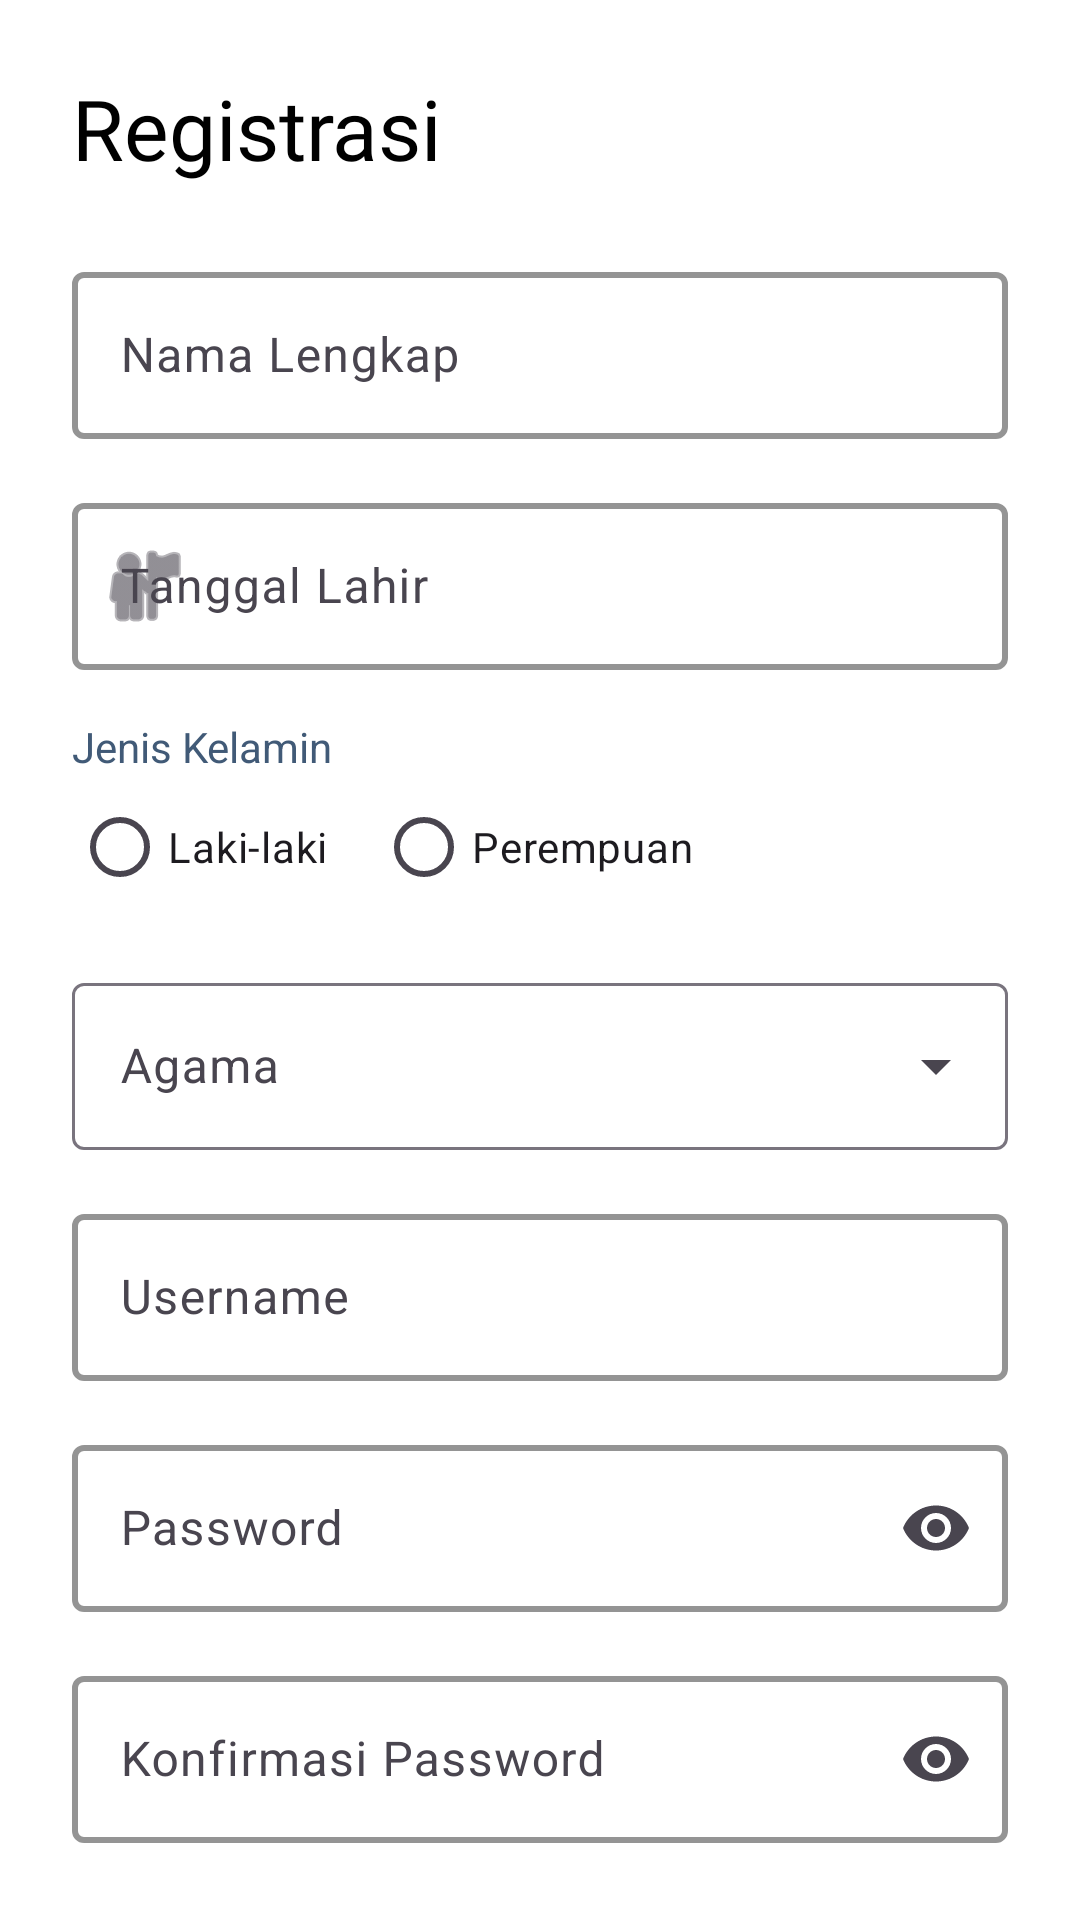

Write the Android layout XML for this screen, with the resource values it uses.
<!-- AndroidManifest.xml: application theme Theme.Dipaocean -->
<!-- res/layout/activity_register.xml -->
<?xml version="1.0" encoding="utf-8"?>
<androidx.core.widget.NestedScrollView xmlns:android="http://schemas.android.com/apk/res/android"
    xmlns:app="http://schemas.android.com/apk/res-auto"
    xmlns:tools="http://schemas.android.com/tools"
    android:layout_width="match_parent"
    android:layout_height="match_parent"
    android:fillViewport="true"
    android:background="@color/backgroundColor">

    <androidx.constraintlayout.widget.ConstraintLayout
        android:layout_width="match_parent"
        android:layout_height="wrap_content"
        android:padding="24dp">

        <TextView
            android:id="@+id/tvTitle"
            android:layout_width="wrap_content"
            android:layout_height="wrap_content"
            android:text="Registrasi"
            android:textColor="@color/primaryDarkColor"
            android:textSize="28sp"
            android:fontFamily="@font/latoblack"
            app:layout_constraintStart_toStartOf="parent"
            app:layout_constraintTop_toTopOf="parent" />

        <com.google.android.material.textfield.TextInputLayout
            android:id="@+id/tilNama"
            style="@style/OceanInputLayout"
            android:layout_width="match_parent"
            android:layout_height="wrap_content"
            android:layout_marginTop="24dp"
            android:hint="Nama Lengkap"
            app:layout_constraintTop_toBottomOf="@id/tvTitle">

            <com.google.android.material.textfield.TextInputEditText
                android:id="@+id/etNama"
                android:layout_width="match_parent"
                android:layout_height="wrap_content"
                android:inputType="textPersonName" />
        </com.google.android.material.textfield.TextInputLayout>

        <com.google.android.material.textfield.TextInputLayout
            android:id="@+id/tilTanggalLahir"
            style="@style/OceanInputLayout"
            android:layout_width="match_parent"
            android:layout_height="wrap_content"
            android:layout_marginTop="16dp"
            android:hint="Tanggal Lahir"
            app:layout_constraintTop_toBottomOf="@id/tilNama"
            app:startIconDrawable="@android:drawable/ic_menu_myplaces">

            <com.google.android.material.textfield.TextInputEditText
                android:id="@+id/etTanggalLahir"
                android:layout_width="match_parent"
                android:layout_height="wrap_content"
                android:focusable="false"
                android:clickable="true"
                android:inputType="none" />
        </com.google.android.material.textfield.TextInputLayout>

        <TextView
            android:id="@+id/tvLabelGender"
            android:layout_width="wrap_content"
            android:layout_height="wrap_content"
            android:layout_marginTop="16dp"
            android:text="Jenis Kelamin"
            android:textColor="@color/textSecondary"
            app:layout_constraintStart_toStartOf="parent"
            app:layout_constraintTop_toBottomOf="@id/tilTanggalLahir" />

        <RadioGroup
            android:id="@+id/rgGender"
            android:layout_width="match_parent"
            android:layout_height="wrap_content"
            android:orientation="horizontal"
            app:layout_constraintTop_toBottomOf="@id/tvLabelGender">

            <RadioButton
                android:id="@+id/rbLaki"
                android:layout_width="wrap_content"
                android:layout_height="wrap_content"
                android:text="Laki-laki" />

            <RadioButton
                android:id="@+id/rbPerempuan"
                android:layout_width="wrap_content"
                android:layout_height="wrap_content"
                android:layout_marginStart="16dp"
                android:text="Perempuan" />
        </RadioGroup>

        <com.google.android.material.textfield.TextInputLayout
            android:id="@+id/tilAgama"
            style="@style/Widget.Material3.TextInputLayout.OutlinedBox.ExposedDropdownMenu"
            android:layout_width="match_parent"
            android:layout_height="wrap_content"
            android:layout_marginTop="16dp"
            android:hint="Agama"
            app:layout_constraintTop_toBottomOf="@id/rgGender">

            <AutoCompleteTextView
                android:id="@+id/actvAgama"
                android:layout_width="match_parent"
                android:layout_height="wrap_content"
                android:inputType="none" />
        </com.google.android.material.textfield.TextInputLayout>

        <com.google.android.material.textfield.TextInputLayout
            android:id="@+id/tilUsername"
            style="@style/OceanInputLayout"
            android:layout_width="match_parent"
            android:layout_height="wrap_content"
            android:layout_marginTop="16dp"
            android:hint="Username"
            app:layout_constraintTop_toBottomOf="@id/tilAgama">

            <com.google.android.material.textfield.TextInputEditText
                android:id="@+id/etUsername"
                android:layout_width="match_parent"
                android:layout_height="wrap_content"
                android:inputType="text" />
        </com.google.android.material.textfield.TextInputLayout>

        <com.google.android.material.textfield.TextInputLayout
            android:id="@+id/tilPassword"
            style="@style/OceanInputLayout"
            android:layout_width="match_parent"
            android:layout_height="wrap_content"
            android:layout_marginTop="16dp"
            android:hint="Password"
            app:endIconMode="password_toggle"
            app:layout_constraintTop_toBottomOf="@id/tilUsername">

            <com.google.android.material.textfield.TextInputEditText
                android:id="@+id/etPassword"
                android:layout_width="match_parent"
                android:layout_height="wrap_content"
                android:inputType="textPassword" />
        </com.google.android.material.textfield.TextInputLayout>

        <com.google.android.material.textfield.TextInputLayout
            android:id="@+id/tilConfirmPassword"
            style="@style/OceanInputLayout"
            android:layout_width="match_parent"
            android:layout_height="wrap_content"
            android:layout_marginTop="16dp"
            android:hint="Konfirmasi Password"
            app:endIconMode="password_toggle"
            app:layout_constraintTop_toBottomOf="@id/tilPassword">

            <com.google.android.material.textfield.TextInputEditText
                android:id="@+id/etConfirmPassword"
                android:layout_width="match_parent"
                android:layout_height="wrap_content"
                android:inputType="textPassword" />
        </com.google.android.material.textfield.TextInputLayout>

        <com.google.android.material.button.MaterialButton
            android:id="@+id/btnRegister"
            style="@style/OceanButton"
            android:layout_width="match_parent"
            android:layout_height="56dp"
            android:layout_marginTop="32dp"
            android:text="Daftar"
            app:layout_constraintTop_toBottomOf="@id/tilConfirmPassword" />

    </androidx.constraintlayout.widget.ConstraintLayout>
</androidx.core.widget.NestedScrollView>
<!-- resources referenced by this layout -->
<resources>
  <color name="backgroundColor">#FFFFFF</color>
  <color name="primaryDarkColor">#000000</color>
  <color name="textSecondary">#415A77</color>
  <style name="OceanButton" parent="Widget.Material3.Button">
          <item name="android:insetTop">0dp</item>
          <item name="android:insetBottom">0dp</item>
          <item name="shapeAppearanceOverlay">@style/ShapeAppearance.Dipaocean.Button</item>
          <item name="backgroundTint">@color/primaryColor</item>
      </style>
  <style name="OceanInputLayout" parent="Widget.Material3.TextInputLayout.OutlinedBox">
          <item name="boxStrokeColor">@color/primaryColor</item>
          <item name="boxStrokeWidth">2dp</item>
          <item name="hintTextColor">@color/primaryColor</item>
      </style>
  <style name="Theme.Dipaocean" parent="Base.Theme.Dipaocean" />
  <style name="ShapeAppearance.Dipaocean.Button" parent="ShapeAppearance.Material3.MediumComponent">
          <item name="cornerSize">12dp</item>
      </style>
  <color name="primaryColor">#0D1B2A</color>
  <style name="Base.Theme.Dipaocean" parent="Theme.Material3.DayNight.NoActionBar">
          
          <item name="colorPrimary">@color/primaryColor</item>
          <item name="android:windowBackground">@color/backgroundColor</item>
      </style>
</resources>
